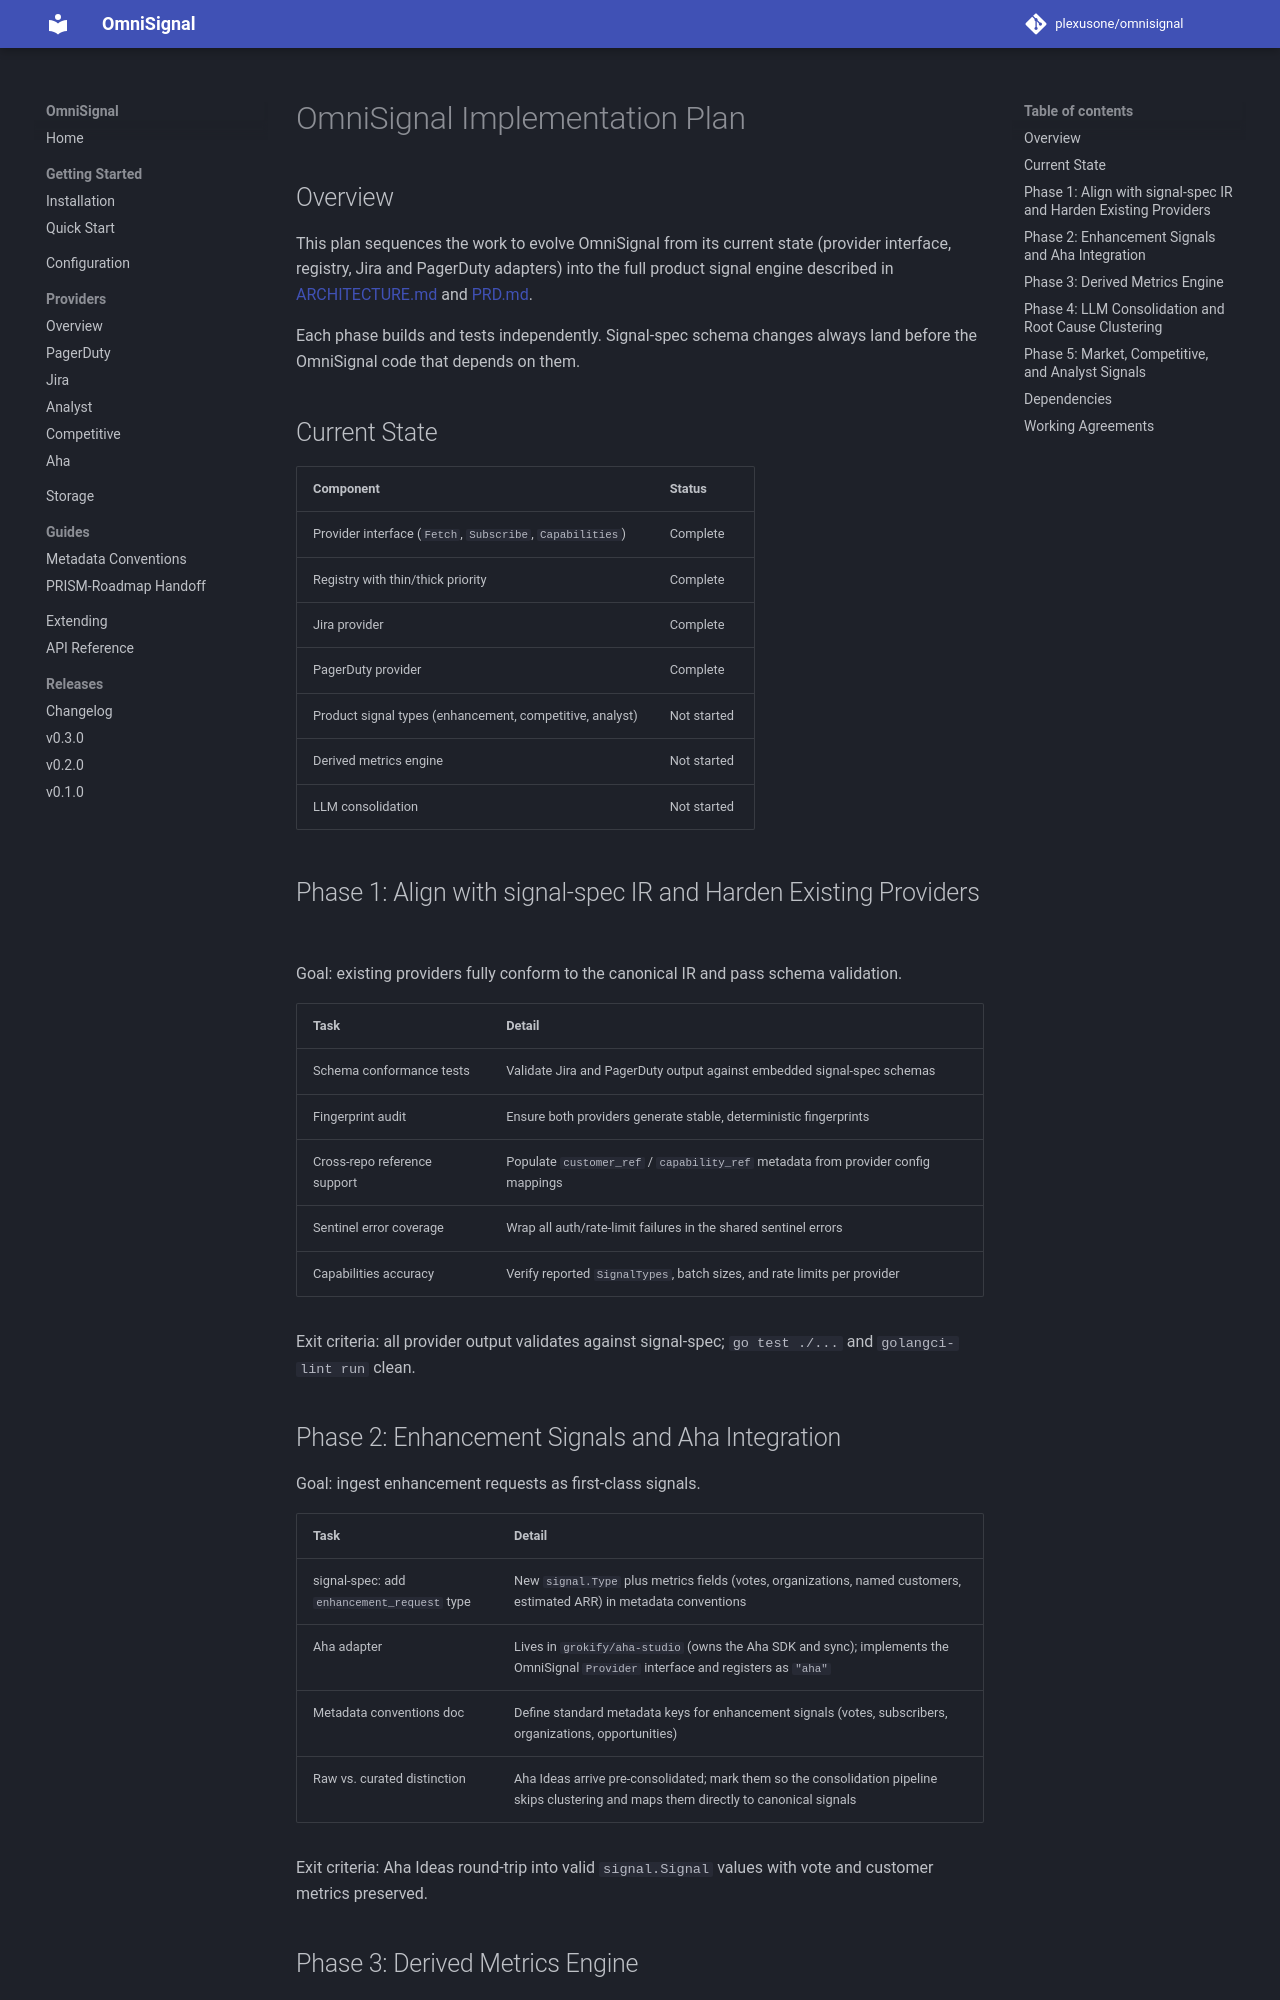

repository: plexusone/omnisignal · page: specs/PLAN/index.html · generator: mkdocs

# OmniSignal Implementation Plan

## Overview

This plan sequences the work to evolve OmniSignal from its current state (provider interface, registry, Jira and PagerDuty adapters) into the full product signal engine described in [ARCHITECTURE.md](ARCHITECTURE.md) and [PRD.md](PRD.md).

Each phase builds and tests independently. Signal-spec schema changes always land before the OmniSignal code that depends on them.

## Current State

| Component | Status |
|---|---|
| Provider interface (`Fetch`, `Subscribe`, `Capabilities`) | Complete |
| Registry with thin/thick priority | Complete |
| Jira provider | Complete |
| PagerDuty provider | Complete |
| Product signal types (enhancement, competitive, analyst) | Not started |
| Derived metrics engine | Not started |
| LLM consolidation | Not started |

## Phase 1: Align with signal-spec IR and Harden Existing Providers

Goal: existing providers fully conform to the canonical IR and pass schema validation.

| Task | Detail |
|---|---|
| Schema conformance tests | Validate Jira and PagerDuty output against embedded signal-spec schemas |
| Fingerprint audit | Ensure both providers generate stable, deterministic fingerprints |
| Cross-repo reference support | Populate `customer_ref` / `capability_ref` metadata from provider config mappings |
| Sentinel error coverage | Wrap all auth/rate-limit failures in the shared sentinel errors |
| Capabilities accuracy | Verify reported `SignalTypes`, batch sizes, and rate limits per provider |

Exit criteria: all provider output validates against signal-spec; `go test ./...` and `golangci-lint run` clean.

## Phase 2: Enhancement Signals and Aha Integration

Goal: ingest enhancement requests as first-class signals.

| Task | Detail |
|---|---|
| signal-spec: add `enhancement_request` type | New `signal.Type` plus metrics fields (votes, organizations, named customers, estimated ARR) in metadata conventions |
| Aha adapter | Lives in `grokify/aha-studio` (owns the Aha SDK and sync); implements the OmniSignal `Provider` interface and registers as `"aha"` |
| Metadata conventions doc | Define standard metadata keys for enhancement signals (votes, subscribers, organizations, opportunities) |
| Raw vs. curated distinction | Aha Ideas arrive pre-consolidated; mark them so the consolidation pipeline skips clustering and maps them directly to canonical signals |

Exit criteria: Aha Ideas round-trip into valid `signal.Signal` values with vote and customer metrics preserved.
